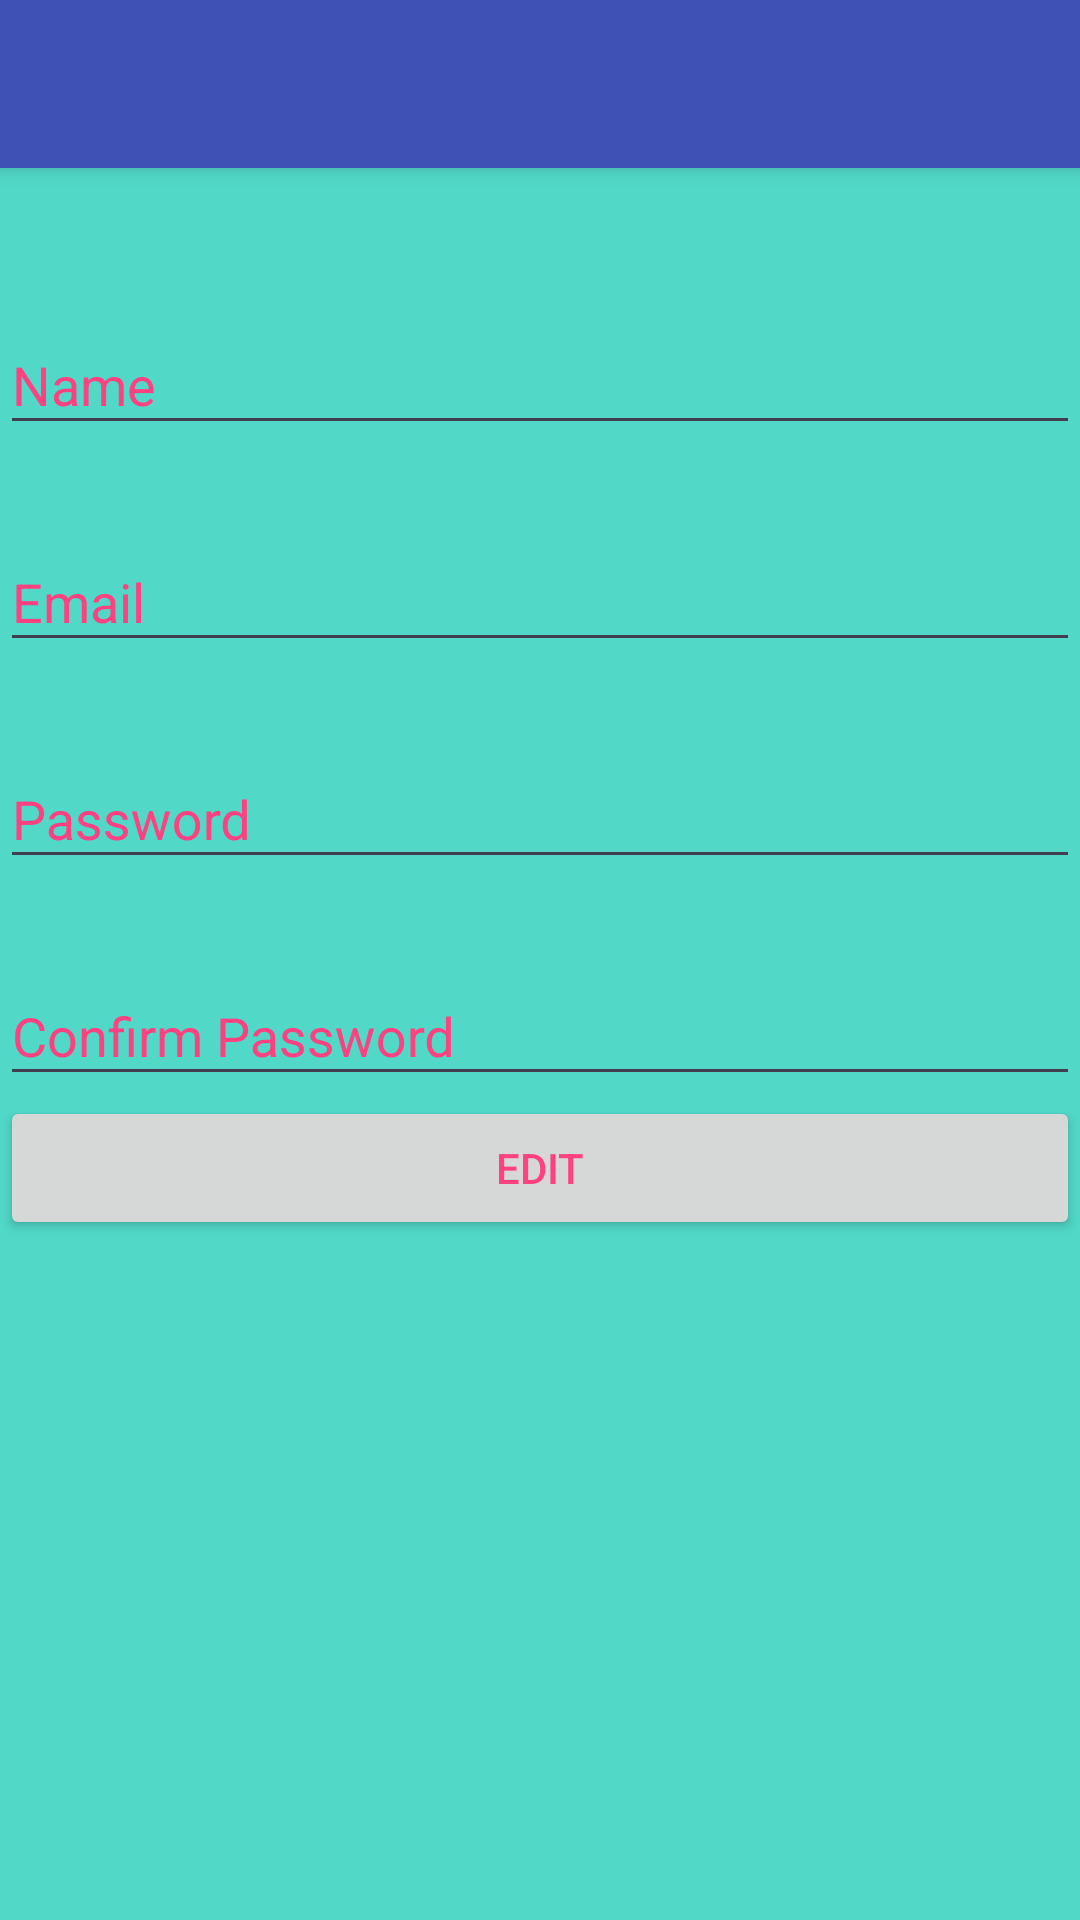

This screen was rendered from an Android layout file. Write that file and the resources it references.
<!-- AndroidManifest.xml: activity theme AppTheme.NoActionBar -->
<!-- res/layout/activity_manage_user.xml -->
<?xml version="1.0" encoding="utf-8"?>
<LinearLayout xmlns:android="http://schemas.android.com/apk/res/android"
    xmlns:app="http://schemas.android.com/apk/res-auto"
    xmlns:tools="http://schemas.android.com/tools"
    android:layout_width="match_parent"
    android:layout_height="match_parent"
    android:orientation="vertical"
    tools:context=".ManageUserActivity"
    android:background="@color/colorTextHint"
    >
    <include
        android:id="@+id/toolbar"
        layout="@layout/toolbar"

        ></include>

    <android.support.design.widget.TextInputLayout
        android:id="@+id/textInputLayoutName"
        android:layout_width="match_parent"
        android:layout_height="wrap_content"
        android:layout_marginTop="40dp"
        android:textColorHint="@color/colorAccent">

        <android.support.design.widget.TextInputEditText
            android:id="@+id/textInputEditTextName"
            android:layout_width="match_parent"
            android:layout_height="wrap_content"
            android:hint="@string/hint_name"
            android:inputType="text"
            android:maxLines="1"
            android:textColor="@color/colorAccent"
            />
    </android.support.design.widget.TextInputLayout>

    <android.support.design.widget.TextInputLayout
        android:id="@+id/textInputLayoutEmail"
        android:layout_width="match_parent"
        android:layout_height="wrap_content"
        android:textColorHint="@color/colorAccent"
        android:layout_marginTop="20dp">

        <android.support.design.widget.TextInputEditText
            android:id="@+id/textInputEditTextEmail"
            android:layout_width="match_parent"
            android:layout_height="wrap_content"
            android:hint="@string/hint_email"
            android:inputType="text"
            android:maxLines="1"
            android:textColor="@color/colorAccent"/>
    </android.support.design.widget.TextInputLayout>

    <android.support.design.widget.TextInputLayout
        android:id="@+id/textInputLayoutPassword"
        android:layout_width="match_parent"
        android:layout_height="wrap_content"
        android:layout_marginTop="20dp"
        android:textColorHint="@color/colorAccent">

        <android.support.design.widget.TextInputEditText
            android:id="@+id/textInputEditTextPassword"
            android:layout_width="match_parent"
            android:layout_height="wrap_content"
            android:textColor="@color/colorAccent"
            android:hint="@string/hint_password"
            android:inputType="textPassword"
            android:maxLines="1" />
    </android.support.design.widget.TextInputLayout>

    <android.support.design.widget.TextInputLayout
        android:id="@+id/textInputLayoutConfirmPassword"
        android:layout_width="match_parent"
        android:layout_height="wrap_content"
        android:layout_marginTop="20dp"
        android:textColorHint="@color/colorAccent">

        <android.support.design.widget.TextInputEditText
            android:id="@+id/textInputEditTextConfirmPassword"
            android:layout_width="match_parent"
            android:layout_height="wrap_content"
            android:hint="@string/hint_confirm_password"
            android:inputType="textPassword"
            android:textColor="@color/colorAccent"
            android:maxLines="1"/>
    </android.support.design.widget.TextInputLayout>

    <Button
        android:layout_height="wrap_content"
        android:layout_width="match_parent"
        android:id="@+id/btnUpdate"
        android:text="Edit"
        android:textColor="@color/colorAccent"/>



</LinearLayout>
<!-- res/layout/toolbar.xml (included above) -->
<?xml version="1.0" encoding="utf-8"?>
<android.support.v7.widget.Toolbar xmlns:android="http://schemas.android.com/apk/res/android"
    android:layout_width="match_parent"
    android:layout_height="wrap_content"
    android:background="@color/colorPrimary"
    android:elevation="4dp"
    android:theme="@style/ThemeOverlay.AppCompat.Dark.ActionBar"
    >

</android.support.v7.widget.Toolbar>
<!-- resources referenced by this layout -->
<resources>
  <color name="colorAccent">#FF4081</color>
  <color name="colorPrimary">#3F51B5</color>
  <color name="colorTextHint">#51d8c7</color>
  <string name="hint_confirm_password">Confirm Password</string>
  <string name="hint_email">Email</string>
  <string name="hint_name">Name</string>
  <string name="hint_password">Password</string>
  <style name="AppTheme.NoActionBar">
          <item name="windowActionBar">false</item>
          <item name="windowNoTitle">true</item>
      </style>
</resources>
